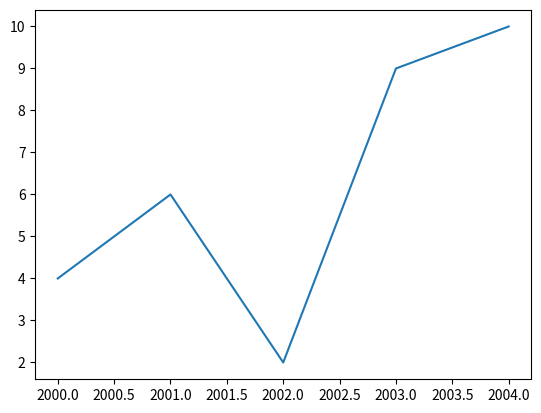

Here is the Python script that generated this plot:
import matplotlib.pyplot as plt

year = [2000,2001,2002,2003,2004]
pop=[4,6,2,9,10]
# Import matplotlib.pyplot as plt


# Make a line plot: year on the x-axis, pop on the y-axis
plt.plot(year,pop)

# Display the plot with plt.show()
plt.show()
